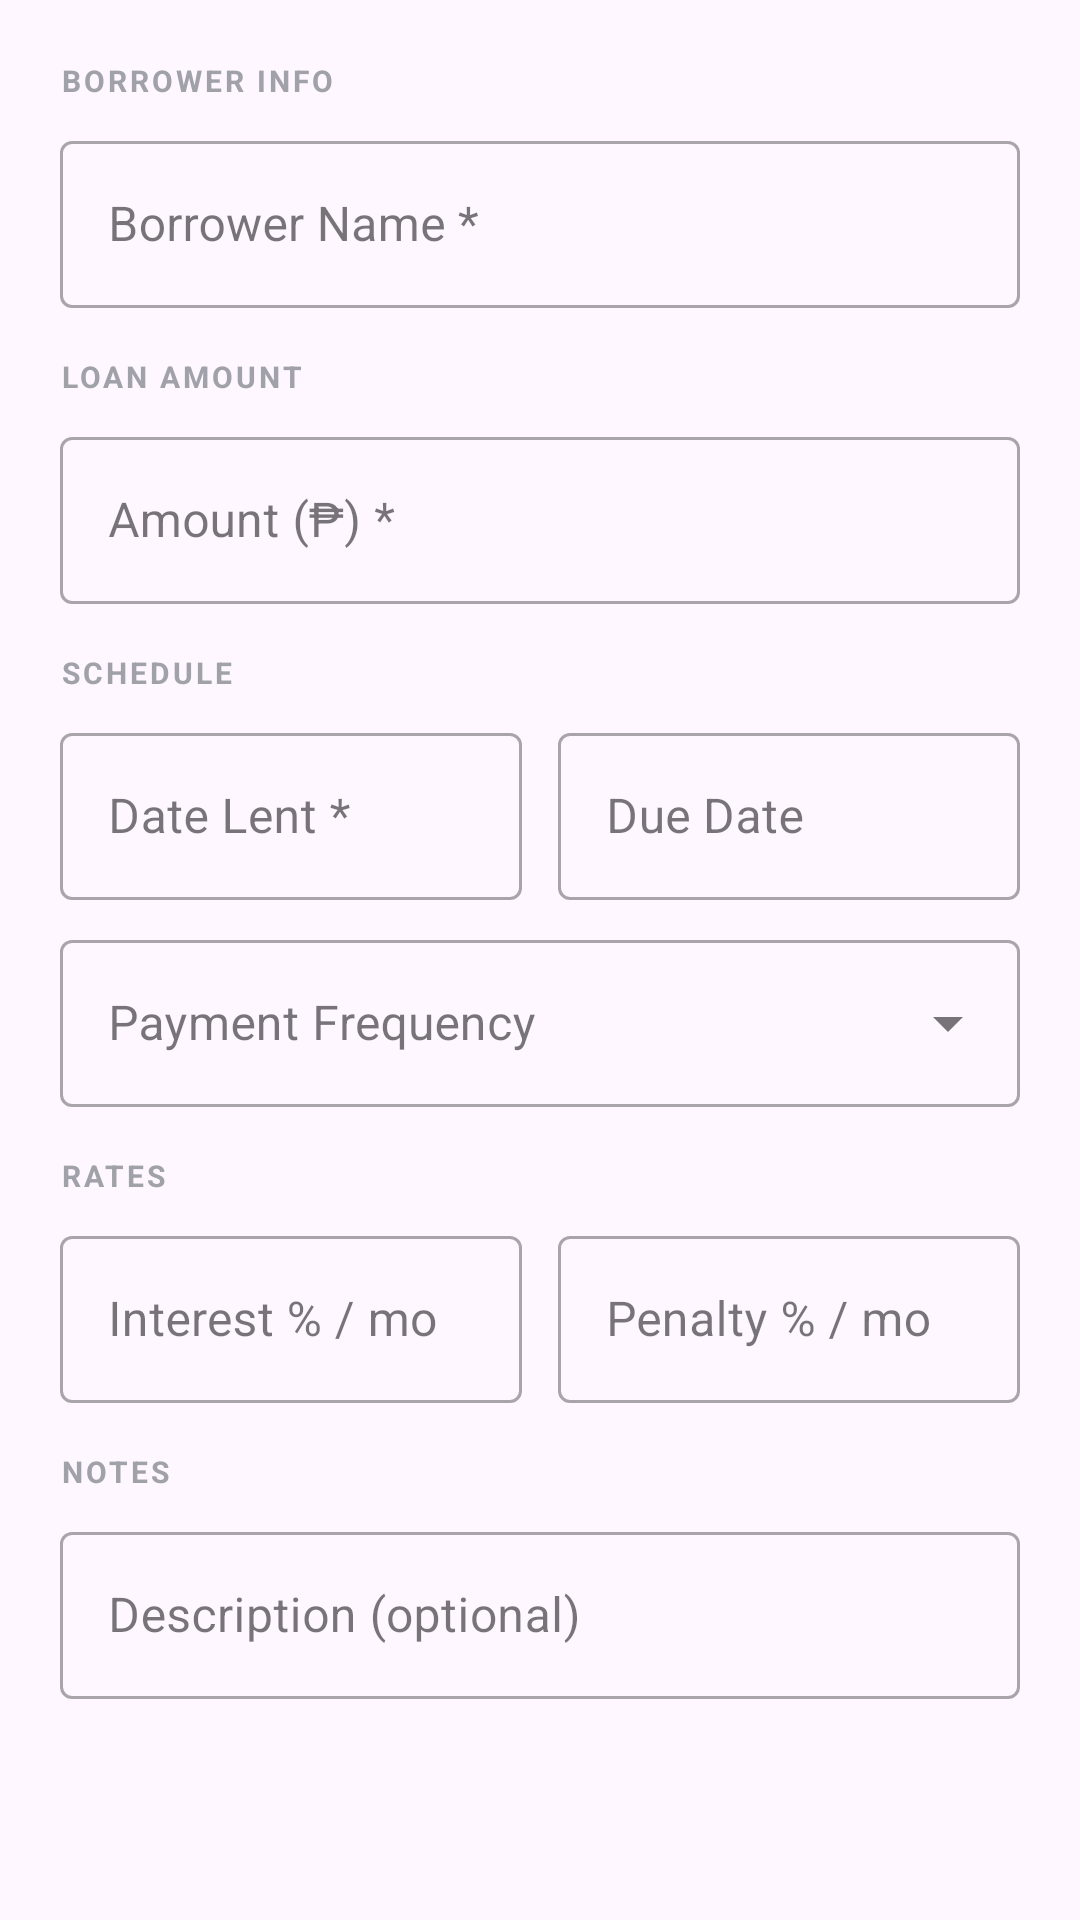

Layout XML and referenced resources for this Android screen:
<!-- AndroidManifest.xml: application theme Theme.LoanBuddy -->
<!-- res/layout/dialog_loan_form.xml -->
<?xml version="1.0" encoding="utf-8"?>
<ScrollView xmlns:android="http://schemas.android.com/apk/res/android"
    android:layout_width="match_parent"
    android:layout_height="wrap_content">

    <LinearLayout
        android:layout_width="match_parent"
        android:layout_height="wrap_content"
        android:orientation="vertical"
        android:padding="20dp">

        <TextView
            android:layout_width="wrap_content"
            android:layout_height="wrap_content"
            android:text="BORROWER INFO"
            android:textColor="@color/zinc_400"
            android:textSize="10sp"
            android:textStyle="bold"
            android:letterSpacing="0.1" />

        <com.google.android.material.textfield.TextInputLayout
            android:layout_width="match_parent"
            android:layout_height="wrap_content"
            android:layout_marginTop="8dp"
            android:hint="Borrower Name *"
            style="@style/Widget.MaterialComponents.TextInputLayout.OutlinedBox">
            <com.google.android.material.textfield.TextInputEditText
                android:id="@+id/input_borrower"
                android:layout_width="match_parent"
                android:layout_height="wrap_content"
                android:inputType="textPersonName" />
        </com.google.android.material.textfield.TextInputLayout>

        <TextView
            android:layout_width="wrap_content"
            android:layout_height="wrap_content"
            android:layout_marginTop="16dp"
            android:text="LOAN AMOUNT"
            android:textColor="@color/zinc_400"
            android:textSize="10sp"
            android:textStyle="bold"
            android:letterSpacing="0.1" />

        <com.google.android.material.textfield.TextInputLayout
            android:layout_width="match_parent"
            android:layout_height="wrap_content"
            android:layout_marginTop="8dp"
            android:hint="Amount (₱) *"
            style="@style/Widget.MaterialComponents.TextInputLayout.OutlinedBox">
            <com.google.android.material.textfield.TextInputEditText
                android:id="@+id/input_amount"
                android:layout_width="match_parent"
                android:layout_height="wrap_content"
                android:inputType="numberDecimal" />
        </com.google.android.material.textfield.TextInputLayout>

        <TextView
            android:layout_width="wrap_content"
            android:layout_height="wrap_content"
            android:layout_marginTop="16dp"
            android:text="SCHEDULE"
            android:textColor="@color/zinc_400"
            android:textSize="10sp"
            android:textStyle="bold"
            android:letterSpacing="0.1" />

        <LinearLayout
            android:layout_width="match_parent"
            android:layout_height="wrap_content"
            android:layout_marginTop="8dp"
            android:orientation="horizontal">

            <com.google.android.material.textfield.TextInputLayout
                android:layout_width="0dp"
                android:layout_height="wrap_content"
                android:layout_weight="1"
                android:layout_marginEnd="6dp"
                android:hint="Date Lent *"
                style="@style/Widget.MaterialComponents.TextInputLayout.OutlinedBox">
                <com.google.android.material.textfield.TextInputEditText
                    android:id="@+id/input_date_lent"
                    android:layout_width="match_parent"
                    android:layout_height="wrap_content"
                    android:focusable="false"
                    android:inputType="none" />
            </com.google.android.material.textfield.TextInputLayout>

            <com.google.android.material.textfield.TextInputLayout
                android:layout_width="0dp"
                android:layout_height="wrap_content"
                android:layout_weight="1"
                android:layout_marginStart="6dp"
                android:hint="Due Date"
                style="@style/Widget.MaterialComponents.TextInputLayout.OutlinedBox">
                <com.google.android.material.textfield.TextInputEditText
                    android:id="@+id/input_due_date"
                    android:layout_width="match_parent"
                    android:layout_height="wrap_content"
                    android:focusable="false"
                    android:inputType="none" />
            </com.google.android.material.textfield.TextInputLayout>
        </LinearLayout>

        <com.google.android.material.textfield.TextInputLayout
            android:layout_width="match_parent"
            android:layout_height="wrap_content"
            android:layout_marginTop="8dp"
            android:hint="Payment Frequency"
            style="@style/Widget.MaterialComponents.TextInputLayout.OutlinedBox.ExposedDropdownMenu">
            <AutoCompleteTextView
                android:id="@+id/dropdown_frequency"
                android:layout_width="match_parent"
                android:layout_height="wrap_content"
                android:inputType="none"
                android:focusable="false" />
        </com.google.android.material.textfield.TextInputLayout>

        <TextView
            android:layout_width="wrap_content"
            android:layout_height="wrap_content"
            android:layout_marginTop="16dp"
            android:text="RATES"
            android:textColor="@color/zinc_400"
            android:textSize="10sp"
            android:textStyle="bold"
            android:letterSpacing="0.1" />

        <LinearLayout
            android:layout_width="match_parent"
            android:layout_height="wrap_content"
            android:layout_marginTop="8dp"
            android:orientation="horizontal">

            <com.google.android.material.textfield.TextInputLayout
                android:layout_width="0dp"
                android:layout_height="wrap_content"
                android:layout_weight="1"
                android:layout_marginEnd="6dp"
                android:hint="Interest % / mo"
                style="@style/Widget.MaterialComponents.TextInputLayout.OutlinedBox">
                <com.google.android.material.textfield.TextInputEditText
                    android:id="@+id/input_interest_rate"
                    android:layout_width="match_parent"
                    android:layout_height="wrap_content"
                    android:inputType="numberDecimal" />
            </com.google.android.material.textfield.TextInputLayout>

            <com.google.android.material.textfield.TextInputLayout
                android:layout_width="0dp"
                android:layout_height="wrap_content"
                android:layout_weight="1"
                android:layout_marginStart="6dp"
                android:hint="Penalty % / mo"
                style="@style/Widget.MaterialComponents.TextInputLayout.OutlinedBox">
                <com.google.android.material.textfield.TextInputEditText
                    android:id="@+id/input_penalty_rate"
                    android:layout_width="match_parent"
                    android:layout_height="wrap_content"
                    android:inputType="numberDecimal" />
            </com.google.android.material.textfield.TextInputLayout>
        </LinearLayout>

        <TextView
            android:layout_width="wrap_content"
            android:layout_height="wrap_content"
            android:layout_marginTop="16dp"
            android:text="NOTES"
            android:textColor="@color/zinc_400"
            android:textSize="10sp"
            android:textStyle="bold"
            android:letterSpacing="0.1" />

        <com.google.android.material.textfield.TextInputLayout
            android:layout_width="match_parent"
            android:layout_height="wrap_content"
            android:layout_marginTop="8dp"
            android:hint="Description (optional)"
            style="@style/Widget.MaterialComponents.TextInputLayout.OutlinedBox">
            <com.google.android.material.textfield.TextInputEditText
                android:id="@+id/input_description"
                android:layout_width="match_parent"
                android:layout_height="wrap_content"
                android:inputType="text" />
        </com.google.android.material.textfield.TextInputLayout>

    </LinearLayout>
</ScrollView>
<!-- resources referenced by this layout -->
<resources>
  <color name="zinc_400">#A1A1AA</color>
  <style name="Theme.LoanBuddy" parent="Base.Theme.LoanBuddy" />
  <style name="Base.Theme.LoanBuddy" parent="Theme.Material3.DayNight.NoActionBar" />
</resources>
